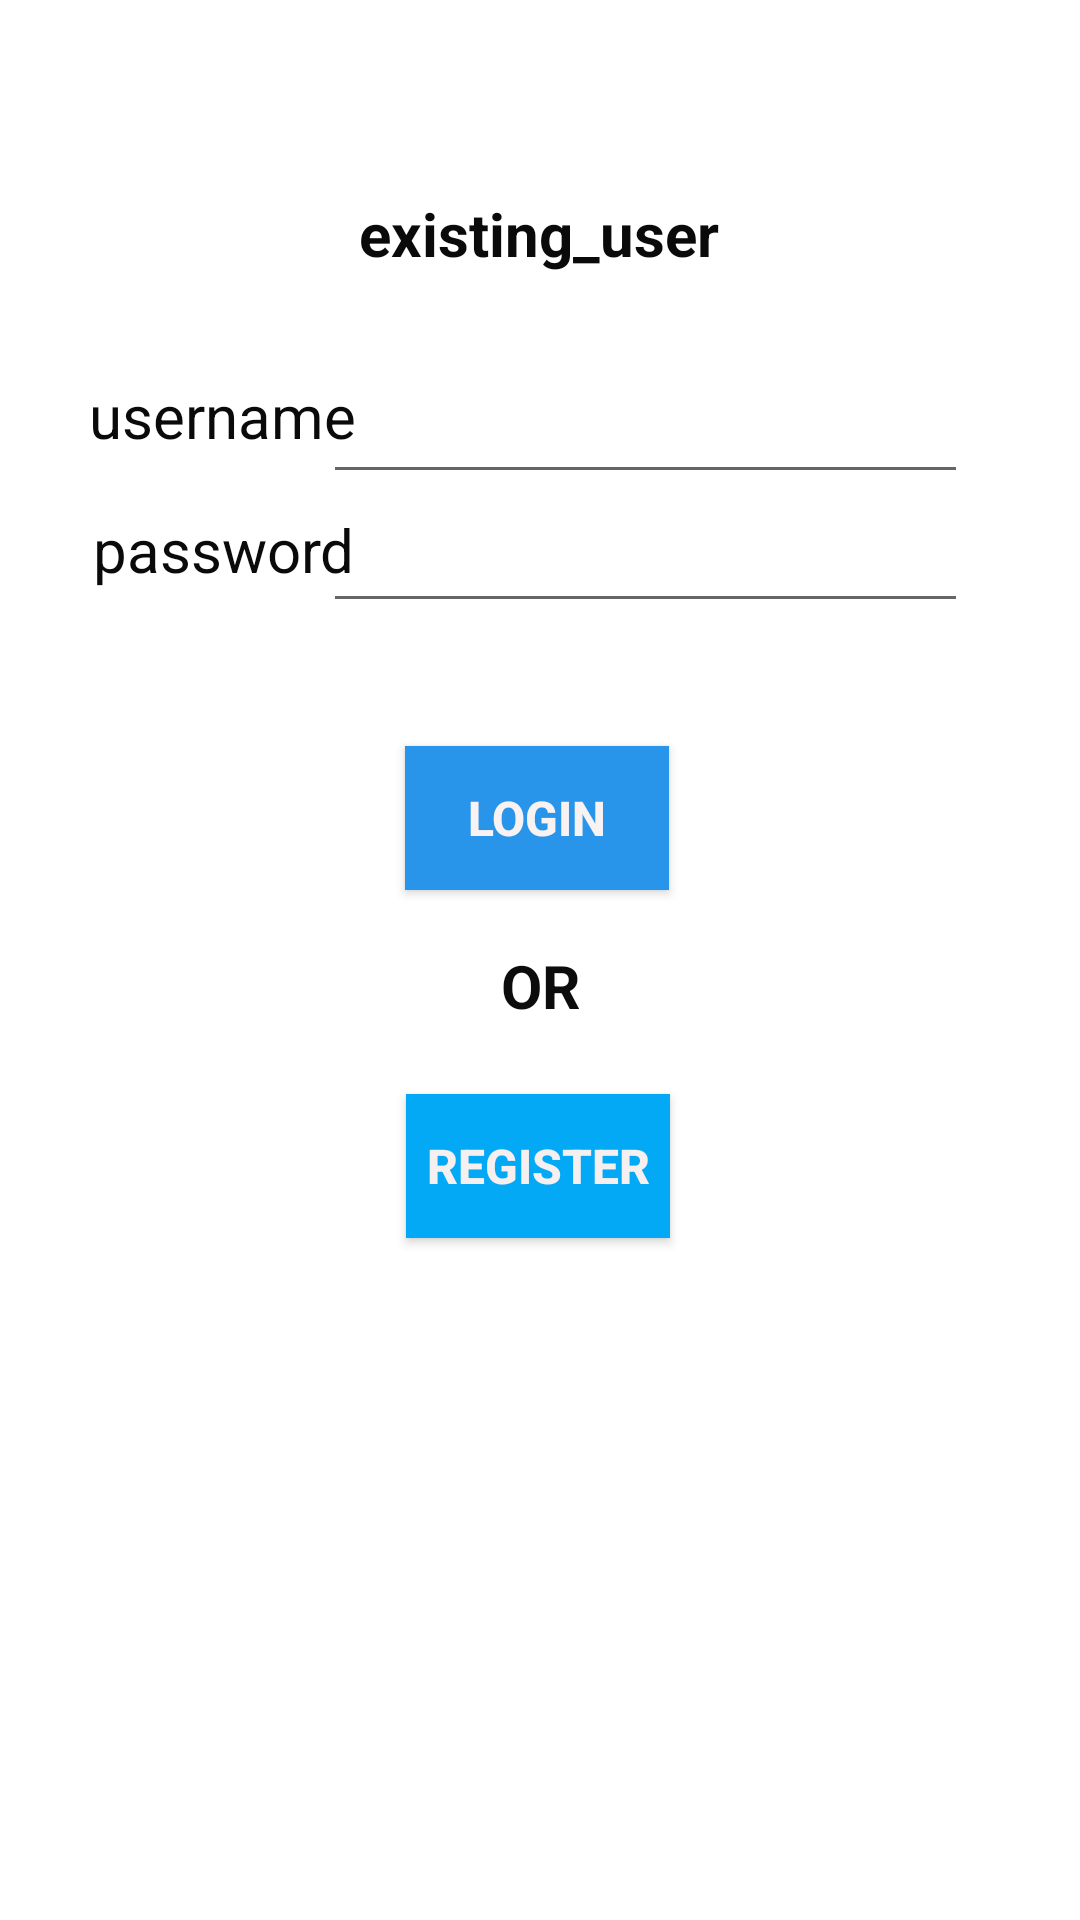

This screen was rendered from an Android layout file. Write that file and the resources it references.
<!-- AndroidManifest.xml: application theme Theme.AR3 -->
<!-- res/layout/activity_main.xml -->
<?xml version="1.0" encoding="utf-8"?>
<androidx.constraintlayout.widget.ConstraintLayout xmlns:android="http://schemas.android.com/apk/res/android"
    xmlns:app="http://schemas.android.com/apk/res-auto"
    xmlns:tools="http://schemas.android.com/tools"
    android:layout_width="match_parent"
    android:layout_height="match_parent"
    tools:context="com.example.ar3.MainActivity">
    
    
    
    
    
    
    
    
    
    
    

    
    
    
    
    
    
    
    
    
    
    
    
    
    
    

    <Button
        android:id="@+id/login"
        android:layout_width="wrap_content"
        android:layout_height="wrap_content"
        android:background="#2995EA"
        android:onClick="btnlogin"
        android:text="@string/login"
        android:textColor="#F8F2F2"
        android:textSize="16sp"
        android:textStyle="bold"
        app:layout_constraintBottom_toBottomOf="parent"
        app:layout_constraintEnd_toEndOf="parent"
        app:layout_constraintHorizontal_bias="0.496"
        app:layout_constraintStart_toStartOf="parent"
        app:layout_constraintTop_toTopOf="parent"
        app:layout_constraintVertical_bias="0.42" />

    <Button
        android:id="@+id/button2"
        android:onClick="btnregister"
        android:layout_width="wrap_content"
        android:layout_height="wrap_content"
        android:background="#03A9F4"
        android:text="@string/register"
        android:textAllCaps="true"
        android:textColor="#F6EFEF"
        android:textSize="16sp"
        android:textStyle="bold"
        app:layout_constraintBottom_toBottomOf="parent"
        app:layout_constraintEnd_toEndOf="parent"
        app:layout_constraintHorizontal_bias="0.498"
        app:layout_constraintStart_toStartOf="parent"
        app:layout_constraintTop_toTopOf="parent"
        app:layout_constraintVertical_bias="0.616"
        tools:ignore="OnClick" />

    <TextView
        android:id="@+id/or"
        android:layout_width="wrap_content"
        android:layout_height="wrap_content"
        android:text="@string/or"
        android:textAllCaps="true"
        android:textColor="#0C0C0C"
        android:textSize="20sp"
        android:textStyle="bold"
        app:layout_constraintBottom_toBottomOf="parent"
        app:layout_constraintEnd_toEndOf="parent"
        app:layout_constraintStart_toStartOf="parent"
        app:layout_constraintTop_toTopOf="parent"
        app:layout_constraintVertical_bias="0.514" />

    <TextView
        android:id="@+id/existing_user"
        android:layout_width="wrap_content"
        android:layout_height="wrap_content"
        android:text="@string/existing_user"
        android:textColor="#0B0A0A"
        android:textSize="20sp"
        android:textStyle="bold"
        app:layout_constraintBottom_toBottomOf="parent"
        app:layout_constraintEnd_toEndOf="parent"
        app:layout_constraintHorizontal_bias="0.498"
        app:layout_constraintStart_toStartOf="parent"
        app:layout_constraintTop_toTopOf="parent"
        app:layout_constraintVertical_bias="0.105" />

    <TextView
        android:id="@+id/username"
        android:layout_width="wrap_content"
        android:layout_height="wrap_content"
        android:text="@string/username"
        android:textColor="#0B0A0A"
        android:textSize="20sp"
        app:layout_constraintBottom_toBottomOf="parent"
        app:layout_constraintEnd_toEndOf="parent"
        app:layout_constraintHorizontal_bias="0.109"
        app:layout_constraintStart_toStartOf="parent"
        app:layout_constraintTop_toTopOf="parent"
        app:layout_constraintVertical_bias="0.204" />

    <TextView
        android:id="@+id/Password"
        android:layout_width="wrap_content"
        android:layout_height="wrap_content"
        android:text="@string/password"
        android:textColor="#0B0A0A"
        android:textSize="20sp"
        app:layout_constraintBottom_toBottomOf="parent"
        app:layout_constraintEnd_toEndOf="parent"
        app:layout_constraintHorizontal_bias="0.114"
        app:layout_constraintStart_toStartOf="parent"
        app:layout_constraintTop_toTopOf="parent"
        app:layout_constraintVertical_bias="0.277" />

    <EditText
        android:id="@+id/user_name"
        android:layout_width="215dp"
        android:layout_height="48dp"
        android:ems="10"
        android:inputType="textPersonName"
        android:textColor="#9A9696"
        app:layout_constraintBottom_toBottomOf="parent"
        app:layout_constraintEnd_toEndOf="parent"
        app:layout_constraintHorizontal_bias="0.742"
        app:layout_constraintStart_toStartOf="parent"
        app:layout_constraintTop_toTopOf="parent"
        app:layout_constraintVertical_bias="0.197"
        android:importantForAutofill="no"
        tools:ignore="LabelFor" />

    <EditText
        android:id="@+id/Pass_word"
        android:layout_width="215dp"
        android:layout_height="47dp"
        android:ems="10"
        android:inputType="textPersonName"
        android:textColor="#989292"
        app:layout_constraintBottom_toBottomOf="parent"
        app:layout_constraintEnd_toEndOf="parent"
        app:layout_constraintHorizontal_bias="0.742"
        app:layout_constraintStart_toStartOf="parent"
        app:layout_constraintTop_toTopOf="parent"
        app:layout_constraintVertical_bias="0.271"
        android:importantForAutofill="no"
        tools:ignore="LabelFor" />


</androidx.constraintlayout.widget.ConstraintLayout>
<!-- resources referenced by this layout -->
<resources>
  <string name="existing_user">existing_user</string>
  <string name="login">login</string>
  <string name="or">or</string>
  <string name="password">password</string>
  <string name="register">register</string>
  <string name="username">username</string>
  <style name="Theme.AR3" parent="Theme.MaterialComponents.DayNight.DarkActionBar">
          
          <item name="colorPrimary">@color/purple_500</item>
          <item name="colorPrimaryVariant">@color/purple_700</item>
          <item name="colorOnPrimary">@color/white</item>
          
          <item name="colorSecondary">@color/teal_200</item>
          <item name="colorSecondaryVariant">@color/teal_700</item>
          <item name="colorOnSecondary">@color/black</item>
          
          <item name="android:statusBarColor" tools:targetApi="l">?attr/colorPrimaryVariant</item>
          
      </style>
  <!-- not gathered from this repository: default colours our renderer supplied (Android Studio template values) -->
  <color name="purple_500">#FF6200EE</color>
  <color name="purple_700">#FF3700B3</color>
  <color name="teal_200">#FF03DAC5</color>
  <color name="teal_700">#FF018786</color>
  <color name="black">#FF000000</color>
  <color name="white">#FFFFFFFF</color>
</resources>
